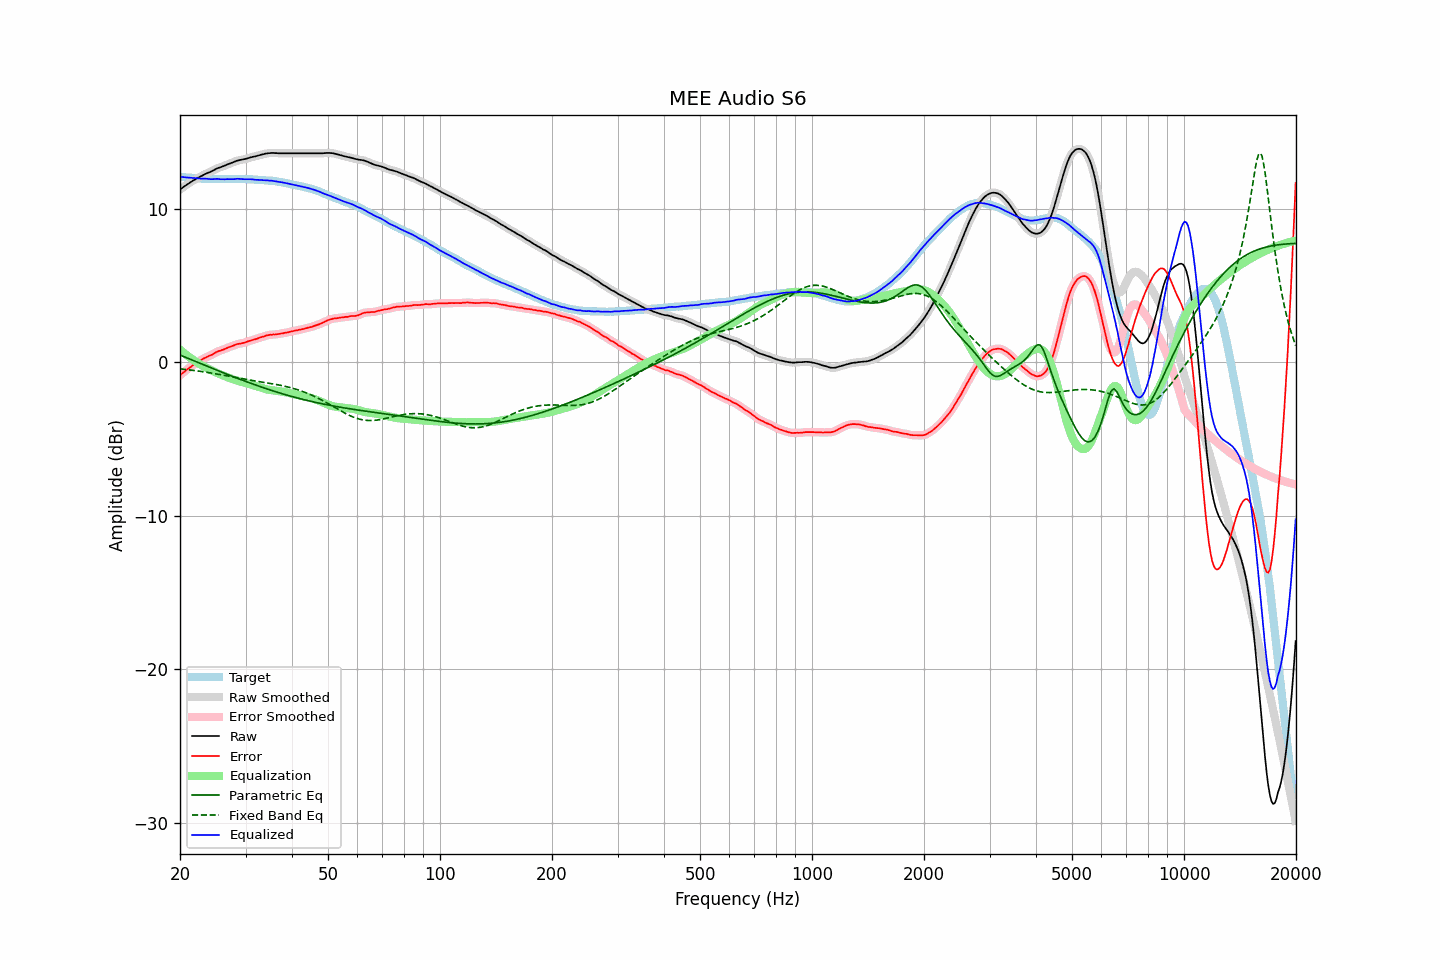

Data behind this chart, as committed beside it:
frequency, raw, error, smoothed, error_smoothed, equalization, parametric_eq, fixed_band_eq, equalized_raw, equalized_smoothed, target
20.00, 11.27, -0.84, 11.27, -0.84, 0.84, 0.48, -0.41, 12.11, 12.11, 12.11
20.20, 11.35, -0.75, 11.35, -0.75, 0.75, 0.44, -0.43, 12.10, 12.10, 12.10
20.40, 11.43, -0.66, 11.43, -0.66, 0.66, 0.40, -0.44, 12.10, 12.09, 12.09
20.61, 11.50, -0.58, 11.50, -0.58, 0.58, 0.36, -0.45, 12.08, 12.08, 12.08
20.81, 11.57, -0.49, 11.57, -0.49, 0.49, 0.31, -0.46, 12.07, 12.07, 12.06
21.02, 11.64, -0.41, 11.64, -0.41, 0.41, 0.27, -0.47, 12.06, 12.06, 12.05
21.23, 11.71, -0.33, 11.71, -0.33, 0.33, 0.23, -0.48, 12.05, 12.05, 12.04
21.44, 11.78, -0.27, 11.78, -0.26, 0.26, 0.18, -0.50, 12.04, 12.04, 12.05
21.66, 11.85, -0.18, 11.85, -0.19, 0.18, 0.14, -0.51, 12.04, 12.03, 12.03
21.87, 11.91, -0.12, 11.92, -0.11, 0.11, 0.10, -0.52, 12.03, 12.03, 12.03
22.09, 11.97, -0.04, 11.97, -0.04, 0.04, 0.05, -0.54, 12.02, 12.02, 12.01
22.31, 12.03, 0.03, 12.03, 0.03, -0.03, 0.01, -0.55, 12.01, 12.01, 12.00
22.54, 12.08, 0.09, 12.09, 0.09, -0.09, -0.03, -0.57, 11.99, 11.99, 11.99
22.76, 12.14, 0.15, 12.14, 0.15, -0.15, -0.08, -0.58, 11.99, 11.99, 11.99
22.99, 12.19, 0.21, 12.20, 0.21, -0.21, -0.12, -0.60, 11.98, 11.98, 11.98
23.22, 12.25, 0.28, 12.25, 0.27, -0.27, -0.16, -0.61, 11.99, 11.98, 11.97
23.45, 12.30, 0.32, 12.30, 0.33, -0.32, -0.21, -0.63, 11.98, 11.98, 11.98
23.69, 12.35, 0.38, 12.35, 0.38, -0.37, -0.25, -0.65, 11.98, 11.98, 11.97
23.92, 12.39, 0.43, 12.39, 0.42, -0.43, -0.29, -0.66, 11.97, 11.97, 11.96
24.16, 12.43, 0.46, 12.44, 0.47, -0.48, -0.34, -0.68, 11.95, 11.96, 11.97
24.40, 12.48, 0.51, 12.49, 0.52, -0.53, -0.38, -0.70, 11.95, 11.95, 11.97
24.65, 12.54, 0.58, 12.54, 0.58, -0.58, -0.42, -0.71, 11.96, 11.96, 11.96
24.89, 12.60, 0.64, 12.60, 0.64, -0.63, -0.46, -0.73, 11.97, 11.97, 11.96
25.14, 12.65, 0.70, 12.65, 0.70, -0.68, -0.51, -0.75, 11.97, 11.97, 11.95
25.39, 12.69, 0.74, 12.69, 0.74, -0.73, -0.55, -0.77, 11.97, 11.97, 11.95
25.65, 12.72, 0.77, 12.73, 0.77, -0.77, -0.59, -0.79, 11.95, 11.96, 11.95
25.91, 12.76, 0.81, 12.76, 0.81, -0.82, -0.63, -0.81, 11.95, 11.95, 11.95
26.16, 12.80, 0.84, 12.80, 0.85, -0.86, -0.67, -0.83, 11.95, 11.95, 11.96
26.43, 12.84, 0.89, 12.85, 0.89, -0.90, -0.72, -0.85, 11.95, 11.95, 11.95
26.69, 12.89, 0.94, 12.89, 0.94, -0.94, -0.76, -0.87, 11.96, 11.95, 11.95
26.96, 12.93, 0.98, 12.93, 0.98, -0.98, -0.80, -0.89, 11.95, 11.95, 11.95
27.23, 12.97, 1.02, 12.97, 1.02, -1.02, -0.84, -0.91, 11.95, 11.95, 11.95
27.50, 13.01, 1.06, 13.01, 1.06, -1.06, -0.88, -0.93, 11.95, 11.95, 11.95
27.77, 13.05, 1.09, 13.05, 1.10, -1.10, -0.92, -0.95, 11.95, 11.95, 11.96
28.05, 13.09, 1.14, 13.10, 1.14, -1.13, -0.96, -0.97, 11.96, 11.96, 11.95
28.33, 13.14, 1.18, 13.14, 1.18, -1.17, -1.00, -0.99, 11.98, 11.97, 11.96
28.62, 13.17, 1.21, 13.17, 1.20, -1.19, -1.04, -1.01, 11.98, 11.98, 11.96
28.90, 13.19, 1.22, 13.20, 1.23, -1.22, -1.08, -1.03, 11.97, 11.97, 11.97
29.19, 13.21, 1.24, 13.21, 1.24, -1.25, -1.12, -1.05, 11.96, 11.96, 11.97
29.48, 13.23, 1.27, 13.23, 1.26, -1.28, -1.16, -1.06, 11.96, 11.96, 11.96
29.78, 13.25, 1.29, 13.26, 1.29, -1.30, -1.20, -1.08, 11.95, 11.95, 11.96
30.08, 13.28, 1.32, 13.28, 1.33, -1.33, -1.24, -1.10, 11.95, 11.95, 11.96
30.38, 13.31, 1.37, 13.31, 1.36, -1.36, -1.28, -1.12, 11.95, 11.95, 11.94
30.68, 13.34, 1.40, 13.34, 1.40, -1.39, -1.32, -1.14, 11.95, 11.95, 11.94
30.99, 13.37, 1.43, 13.37, 1.43, -1.43, -1.36, -1.16, 11.95, 11.95, 11.94
31.30, 13.40, 1.46, 13.40, 1.46, -1.46, -1.39, -1.18, 11.94, 11.94, 11.94
31.61, 13.42, 1.49, 13.42, 1.49, -1.49, -1.43, -1.19, 11.93, 11.93, 11.93
31.93, 13.44, 1.53, 13.45, 1.52, -1.53, -1.47, -1.21, 11.91, 11.92, 11.91
32.24, 13.47, 1.55, 13.47, 1.56, -1.56, -1.50, -1.23, 11.91, 11.91, 11.92
32.57, 13.50, 1.60, 13.50, 1.60, -1.60, -1.54, -1.24, 11.91, 11.91, 11.90
32.89, 13.53, 1.63, 13.53, 1.63, -1.63, -1.58, -1.26, 11.90, 11.90, 11.90
33.22, 13.56, 1.67, 13.56, 1.67, -1.67, -1.61, -1.28, 11.90, 11.89, 11.89
33.55, 13.58, 1.69, 13.59, 1.70, -1.70, -1.65, -1.29, 11.88, 11.89, 11.89
33.89, 13.61, 1.73, 13.61, 1.73, -1.73, -1.68, -1.31, 11.88, 11.88, 11.88
34.23, 13.63, 1.77, 13.63, 1.76, -1.76, -1.72, -1.33, 11.88, 11.87, 11.86
34.57, 13.64, 1.78, 13.65, 1.79, -1.78, -1.75, -1.35, 11.87, 11.87, 11.86
34.92, 13.65, 1.81, 13.66, 1.80, -1.79, -1.79, -1.36, 11.86, 11.86, 11.84
35.27, 13.66, 1.80, 13.66, 1.81, -1.81, -1.82, -1.38, 11.85, 11.85, 11.86
35.62, 13.66, 1.83, 13.66, 1.82, -1.82, -1.86, -1.40, 11.84, 11.84, 11.83
35.97, 13.65, 1.82, 13.66, 1.83, -1.83, -1.89, -1.42, 11.82, 11.82, 11.83
... 635 more rows
